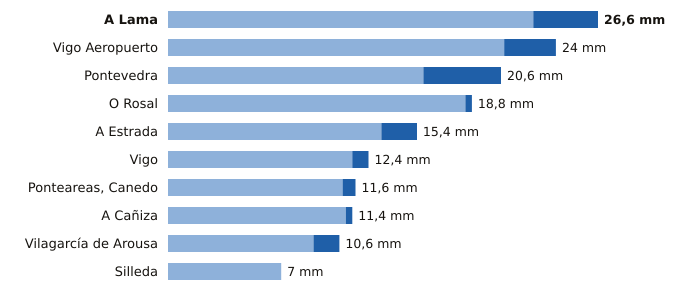

Values plotted in this chart, from the file beside it:
estacion, provincia, indicativo, mm_6_dias_anteriores, mm_hoy, mm_7_dias, horas_de_hoy
A Lama, Pontevedra, 1489A, 22.6, 4.0, 26.6, 8
Vigo Aeropuerto, Pontevedra, 1495, 20.8, 3.2, 24.0, 10
Pontevedra, Pontevedra, 1484C, 15.8, 4.8, 20.6, 10
O Rosal, Pontevedra, 1730E, 18.4, 0.4, 18.8, 7
A Estrada, Pontevedra, 1468X, 13.2, 2.2, 15.4, 6
Vigo, Pontevedra, 1496X, 11.4, 1.0, 12.4, 7
Ponteareas, Canedo, Pontevedra, 1723X, 10.8, 0.8, 11.6, 6
A Cañiza, Pontevedra, 1719, 11.0, 0.4, 11.4, 5
Vilagarcía de Arousa, Pontevedra, 1477V, 9.0, 1.6, 10.6, 7
Silleda, Pontevedra, 1466A, 7.0, 0.0, 7.0, 9
